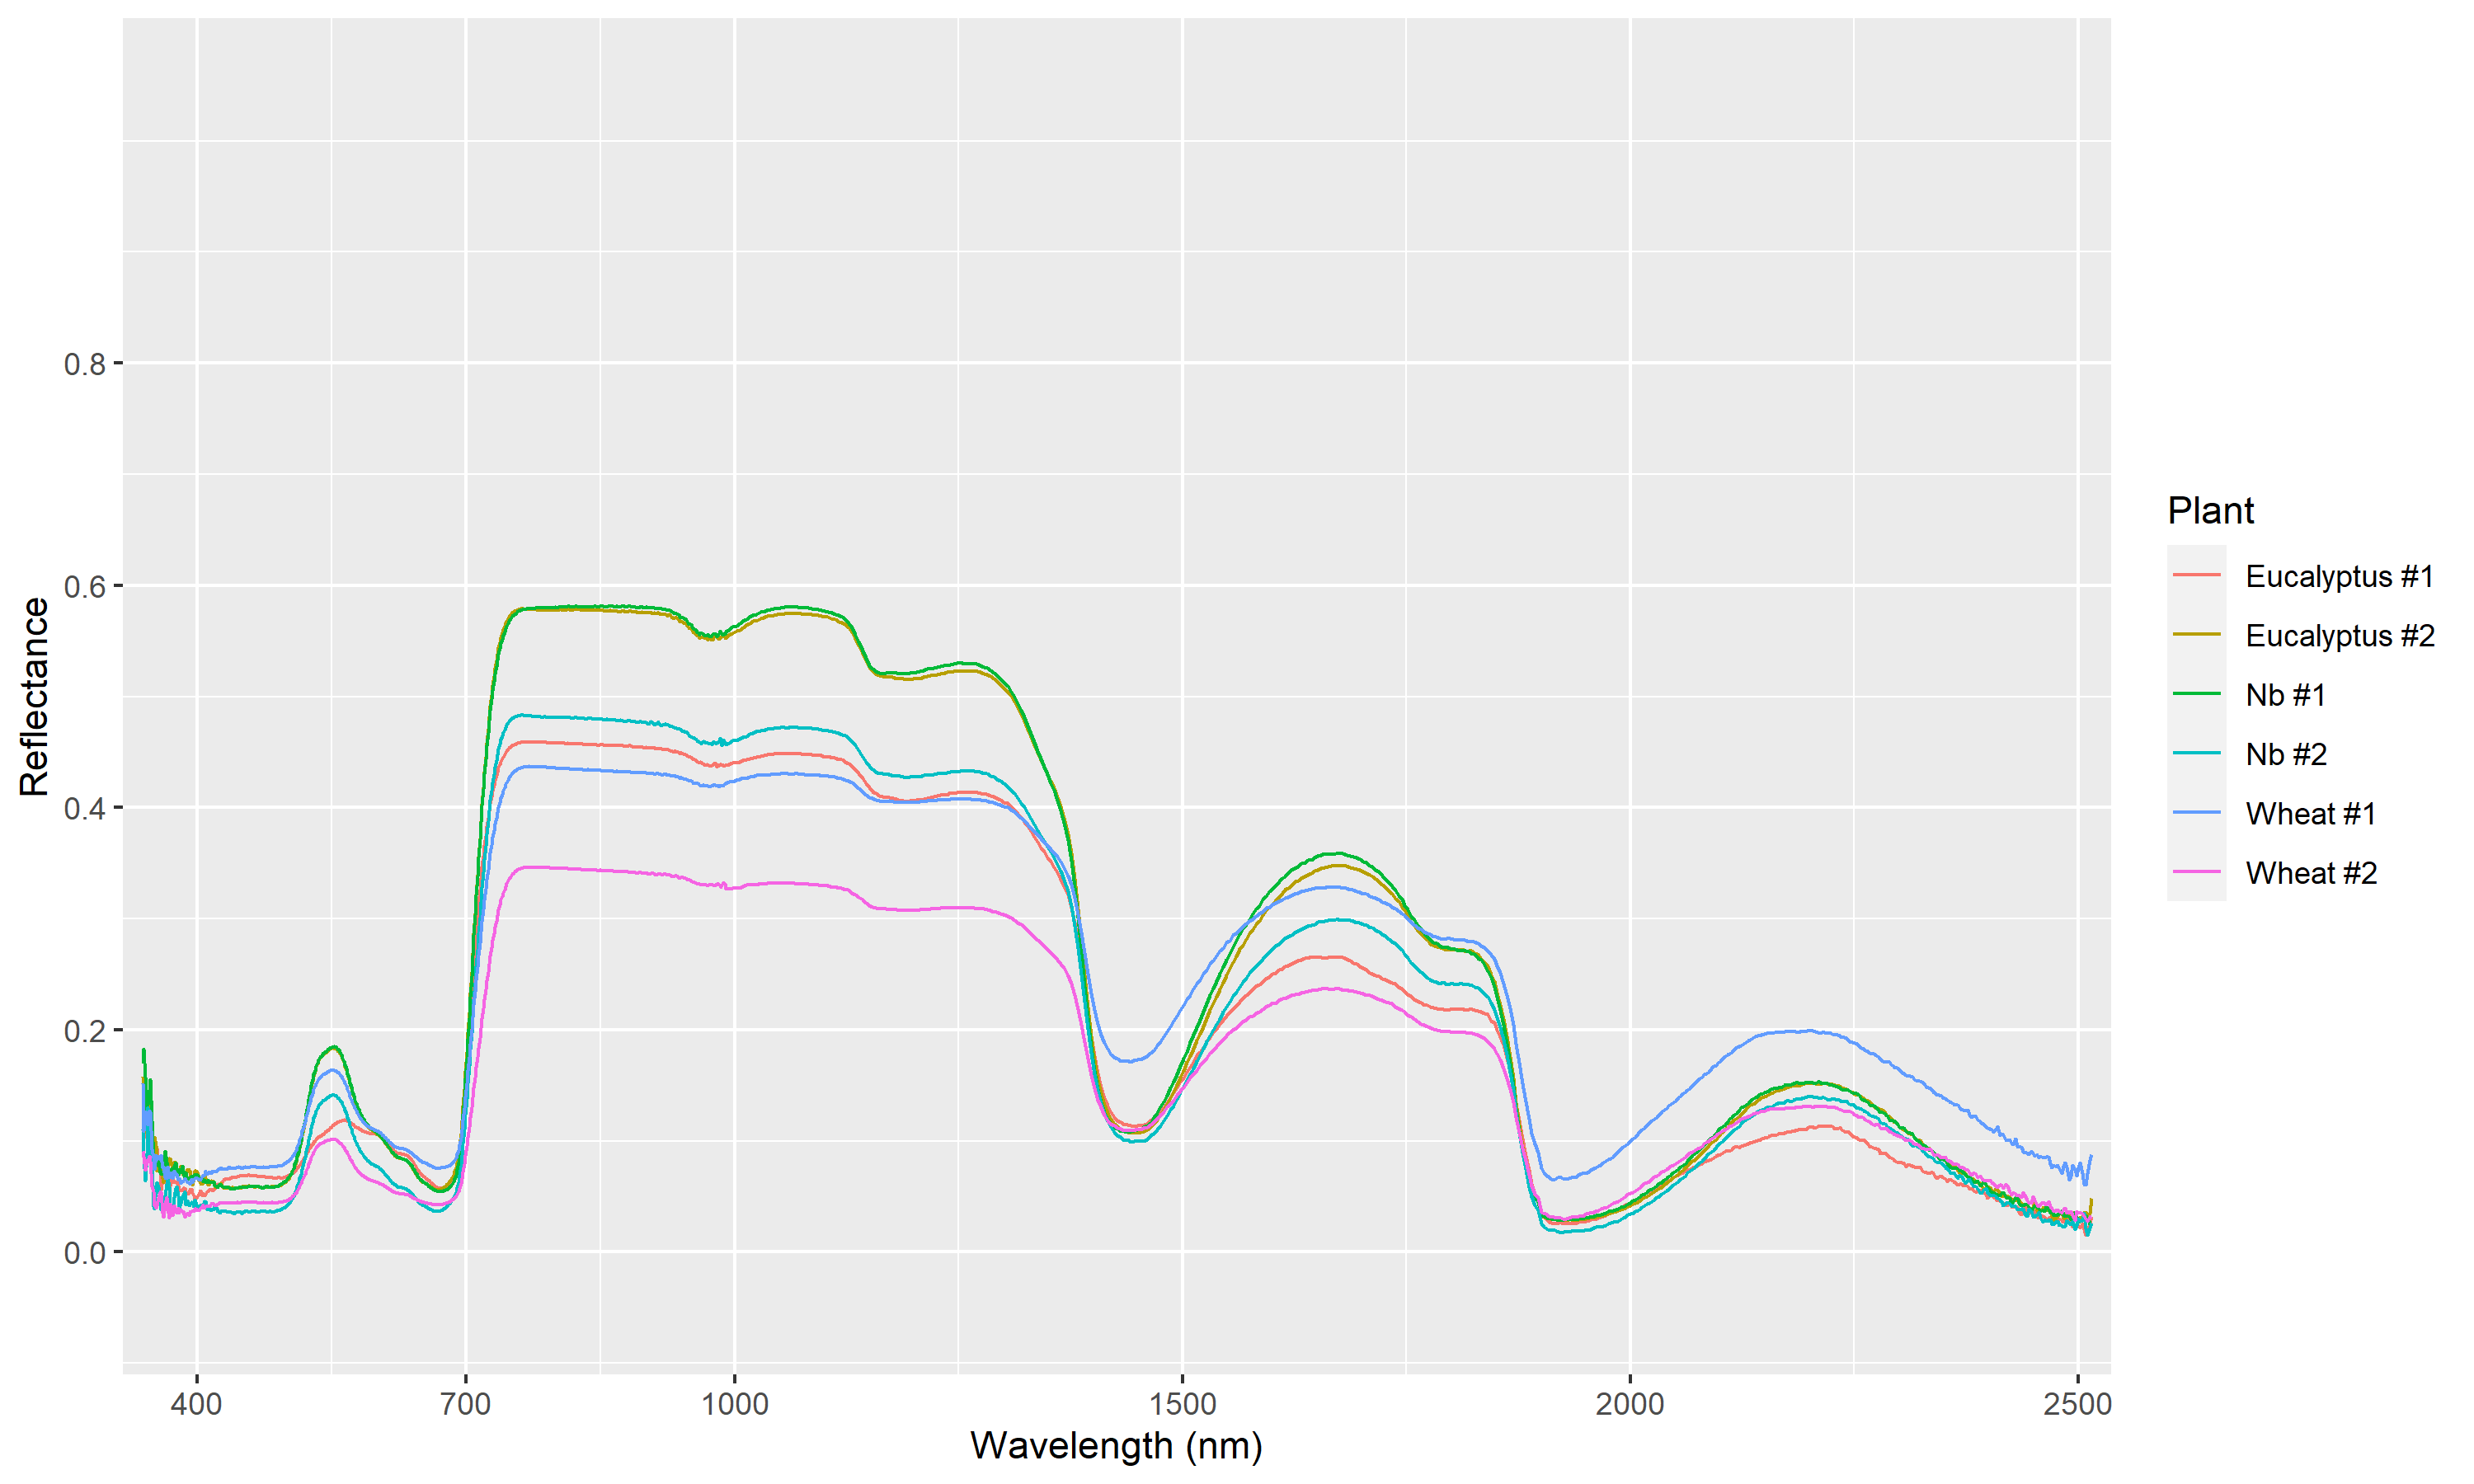

The data file committed next to this chart (first rows):
Wavelength, Reflect_1, Reflect_2, Reflect_3, Reflect_4, Reflect_5, Reflect_6, Reflect_7, Reflect_8
339.1, 4.85, 16.36, 14.55, 15.76, 16.97, 11.02, 15.15, 9.09
340.5, 6.29, 13.71, 14.86, 14.86, 18.29, 8.66, 10.86, 8.57
342.0, 3.68, 16.84, 11.58, 12.63, 15.79, 6.38, 12.63, 7.37
343.4, 1.95, 14.15, 10.24, 10.73, 11.71, 8.87, 12.20, 8.29
344.9, 2.86, 13.33, 11.43, 14.29, 13.33, 12.99, 11.43, 8.10
346.4, 4.09, 13.18, 12.27, 12.73, 14.55, 9.64, 12.73, 8.64
347.8, 6.12, 12.65, 10.20, 11.43, 15.51, 8.66, 12.65, 8.16
349.3, 5.93, 10.37, 10.00, 11.11, 11.85, 7.86, 9.26, 5.93
350.7, 6.44, 10.17, 8.81, 8.14, 8.14, 4.11, 8.47, 5.42
352.2, 4.84, 8.06, 8.71, 10.32, 7.74, 3.91, 7.42, 4.19
353.7, 2.82, 7.89, 9.01, 9.58, 7.89, 5.98, 8.73, 3.94
355.1, 2.08, 7.79, 9.35, 7.27, 7.79, 6.30, 8.31, 4.16
356.6, 3.86, 8.67, 7.95, 8.19, 8.19, 5.84, 8.67, 4.82
358.1, 6.07, 8.76, 7.42, 7.64, 7.19, 4.77, 8.31, 5.39
359.5, 5.63, 9.17, 5.63, 7.50, 7.08, 3.79, 8.75, 5.42
361.0, 4.85, 7.57, 6.60, 6.60, 6.99, 4.12, 7.57, 3.50
362.5, 2.75, 7.34, 7.16, 6.24, 7.34, 3.89, 7.71, 3.12
363.9, 2.69, 7.23, 6.55, 8.07, 9.08, 5.09, 6.72, 4.37
365.4, 2.95, 7.29, 6.20, 8.06, 8.06, 6.11, 6.67, 4.96
366.9, 3.41, 7.70, 6.07, 7.70, 7.70, 6.73, 7.70, 4.00
368.3, 4.34, 6.85, 7.13, 8.39, 6.99, 5.93, 6.71, 3.08
369.8, 4.76, 7.35, 5.99, 8.44, 7.07, 4.12, 7.07, 4.35
371.2, 3.90, 7.14, 6.75, 7.79, 7.53, 3.54, 7.14, 3.77
372.7, 3.27, 7.03, 6.67, 7.52, 7.27, 3.67, 6.67, 3.27
374.2, 3.14, 6.86, 6.28, 8.14, 7.67, 4.93, 7.33, 4.19
375.6, 3.35, 7.15, 6.26, 8.04, 8.04, 5.76, 6.93, 3.69
377.1, 3.76, 6.88, 6.34, 7.53, 7.10, 5.87, 6.99, 3.55
378.6, 3.87, 6.91, 5.97, 7.33, 6.91, 5.08, 6.49, 3.98
380.0, 3.43, 6.16, 5.56, 7.07, 7.47, 3.98, 6.67, 3.54
381.5, 3.69, 6.12, 5.63, 7.77, 7.18, 4.41, 6.21, 3.79
383.0, 3.78, 5.71, 5.53, 7.56, 7.74, 5.03, 6.45, 3.59
384.5, 3.48, 5.80, 5.71, 6.96, 7.32, 5.14, 6.34, 3.66
385.9, 3.61, 6.01, 5.75, 6.70, 6.52, 5.46, 6.61, 3.18
387.4, 3.67, 5.83, 5.42, 7.00, 7.17, 4.29, 6.58, 3.25
388.9, 3.53, 6.18, 5.22, 7.39, 6.43, 4.62, 6.27, 3.53
390.3, 3.82, 5.42, 5.27, 7.48, 6.72, 4.16, 6.26, 3.28
391.8, 3.52, 5.49, 5.57, 7.33, 6.59, 4.22, 6.15, 3.59
393.2, 3.51, 5.68, 5.68, 6.18, 6.88, 4.47, 6.53, 3.65
394.7, 3.70, 5.66, 5.32, 6.06, 6.60, 4.49, 6.26, 3.70
396.2, 3.54, 5.40, 5.08, 6.56, 6.56, 4.09, 6.50, 3.67
397.6, 3.27, 5.80, 4.69, 7.28, 7.04, 4.68, 6.60, 3.89
399.1, 3.48, 5.90, 4.84, 7.32, 6.96, 4.29, 6.61, 3.89
400.6, 3.58, 5.42, 5.08, 6.93, 6.93, 3.89, 6.65, 3.74
402.0, 3.46, 5.59, 5.16, 6.38, 6.81, 4.03, 6.49, 3.72
403.5, 3.59, 5.56, 5.56, 6.16, 6.57, 4.29, 6.52, 3.94
405.0, 3.41, 5.67, 5.10, 6.15, 6.63, 4.22, 6.78, 3.94
406.4, 3.25, 5.58, 5.31, 6.77, 6.32, 4.16, 6.86, 4.26
407.9, 3.24, 5.62, 5.05, 6.83, 6.48, 4.58, 6.95, 3.97
409.4, 3.17, 5.73, 5.12, 6.67, 6.34, 4.56, 7.28, 4.11
410.8, 3.53, 5.76, 5.45, 6.30, 6.30, 3.84, 6.99, 4.15
412.3, 3.57, 5.76, 5.46, 6.05, 6.48, 4.19, 7.07, 4.12
413.7, 3.53, 6.02, 5.61, 6.09, 6.30, 3.88, 7.20, 4.12
415.2, 3.46, 6.07, 5.64, 6.39, 6.26, 3.76, 7.11, 4.34
416.6, 3.31, 6.13, 5.55, 6.44, 6.26, 3.90, 7.27, 4.39
418.1, 3.35, 6.24, 5.58, 6.36, 6.36, 3.85, 7.23, 4.31
419.6, 3.38, 6.25, 5.65, 6.00, 6.00, 4.13, 7.29, 4.23
421.0, 3.38, 6.31, 6.05, 5.82, 5.97, 4.01, 7.25, 4.18
422.5, 3.42, 6.52, 6.13, 5.95, 5.85, 3.65, 7.38, 4.35
424.0, 3.34, 6.57, 6.09, 5.95, 5.95, 3.70, 7.45, 4.34
425.4, 3.38, 6.64, 6.07, 6.20, 6.12, 3.55, 7.53, 4.47
... 934 more rows
